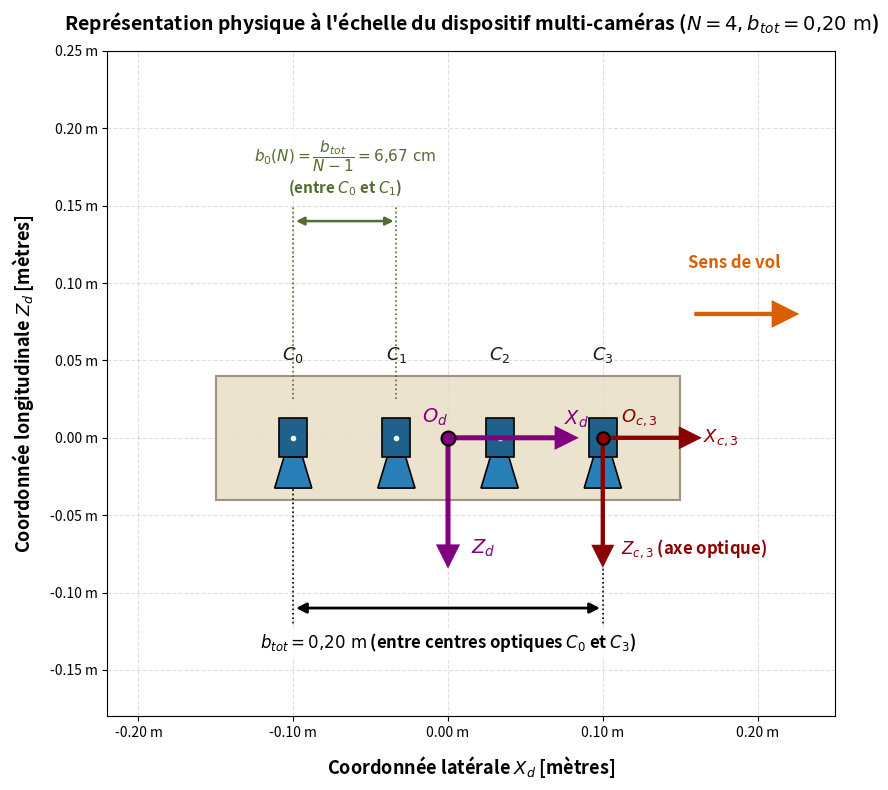

The matplotlib source for this figure:
import matplotlib.pyplot as plt
import matplotlib.patches as patches
import numpy as np

# Create the corrected figure
fig, ax = plt.subplots(figsize=(14, 8))
ax.grid(True, linestyle='--', alpha=0.4)
ax.set_aspect('equal', adjustable='box')

# 4 cameras, true physical distances in meters (b_tot = 0.20 m, b_0 = 0.0667 m)
num_cams = 4
cam_xs = np.linspace(-0.10, 0.10, num_cams)  # C0 at -0.10, C3 at +0.10, Od at 0.0
drone_z = 0.0

# Drone body (from -0.15 m to +0.15 m)
drone_x_min = -0.15
drone_x_max =  0.15
rect = patches.Rectangle((drone_x_min, drone_z - 0.04),
                         drone_x_max - drone_x_min, 0.08,
                         linewidth=1.5, edgecolor='#8C7B65',
                         facecolor='#E8DCC4', alpha=0.8, zorder=2)
ax.add_patch(rect)

# Flight direction arrow
ax.arrow(drone_x_max + 0.01, drone_z + 0.08, 0.05, 0,
         head_width=0.015, head_length=0.015, fc='#D95F02', ec='#D95F02', lw=2, zorder=5)
ax.text(drone_x_max + 0.035, drone_z + 0.11, "Sens de vol",
        color='#D95F02', fontweight='bold', ha='center', fontsize=12)

# Cameras drawing
cam_width = 0.018
cam_height = 0.025
lens_width = 0.012
lens_length = 0.020

for i, cx in enumerate(cam_xs):
    # Camera body
    cam_body = patches.Rectangle((cx - cam_width/2, drone_z - cam_height/2), cam_width, cam_height,
                                 facecolor='#1f618d', edgecolor='black', lw=1.2, zorder=6)
    # Camera lens pointing downward (+Zd)
    cam_lens = patches.Polygon([[cx - lens_width/2, drone_z - cam_height/2],
                                [cx + lens_width/2, drone_z - cam_height/2],
                                [cx + lens_width, drone_z - cam_height/2 - lens_length],
                                [cx - lens_width, drone_z - cam_height/2 - lens_length]],
                               facecolor='#2980b9', edgecolor='black', lw=1.2, zorder=6)
    ax.add_patch(cam_body)
    ax.add_patch(cam_lens)
    
    # Label C_i
    ax.text(cx, drone_z + 0.05, f"$C_{i}$", ha='center', fontsize=13, fontweight='bold', color='#1a1a1a')
    
    # Center optical point marker
    ax.plot(cx, drone_z, marker='.', color='white', markersize=6, zorder=7)

# ==========================================================
# REPÈRE R_d : position physique (isobarycentre, Od en 0.0)
# ==========================================================
Od_x = 0.0
Od_z = drone_z

ax.plot(Od_x, Od_z, marker='o', color='purple', markersize=10,
        markeredgecolor='black', markeredgewidth=1.5, zorder=8)
ax.text(Od_x , Od_z + 0.01, "$O_d$", color='purple',
        fontsize=14, ha='right', fontweight='bold', zorder=8)

# X_d horizontal arrow
ax.arrow(Od_x, Od_z, 0.07, 0, head_width=0.012, head_length=0.012,
         fc='purple', ec='purple', zorder=7, linewidth=2.5)
ax.text(Od_x + 0.075, Od_z + 0.012, "$X_d$", color='purple', fontsize=14,
        va='center', fontweight='bold')

# Z_d vertical arrow
ax.arrow(Od_x, Od_z, 0, -0.07, head_width=0.012, head_length=0.012,
         fc='purple', ec='purple', zorder=7, linewidth=2.5)
ax.text(Od_x + 0.015, Od_z - 0.075, "$Z_d$", color='purple',
        fontsize=14, ha='left', fontweight='bold')

# ==========================================================
# REPÈRE R_{c,3} : position physique (sur le centre optique de C_3)
# ==========================================================
Oc3_x = cam_xs[3]
Oc3_z = drone_z

ax.plot(Oc3_x, Oc3_z, marker='o', color='darkred', markersize=9,
        markeredgecolor='black', markeredgewidth=1.5, zorder=8)
ax.text(Oc3_x + 0.012, Oc3_z + 0.01, "$O_{c,3}$", color='darkred',
        fontsize=13, ha='left', fontweight='bold', zorder=8)

# X_{c,3} horizontal arrow
ax.arrow(Oc3_x, Oc3_z, 0.05, 0, head_width=0.012, head_length=0.012,
         fc='darkred', ec='darkred', zorder=7, linewidth=2)
ax.text(Oc3_x + 0.065, Oc3_z, "$X_{c,3}$", color='darkred',
        fontsize=13, va='center', fontweight='bold')

# Z_{c,3} vertical arrow (optical axis)
ax.arrow(Oc3_x, Oc3_z, 0, -0.07, head_width=0.012, head_length=0.012,
         fc='darkred', ec='darkred', zorder=7, linewidth=2)
ax.text(Oc3_x + 0.012, Oc3_z - 0.075, "$Z_{c,3}$ (axe optique)",
        color='darkred', fontsize=12, ha='left', fontweight='bold')

# ==========================================================
# COTATIONS (Avec lignes de rappel verticales claires)
# ==========================================================

# Lignes de rappel verticales pour b_tot (entre C0 et C3)
ax.plot([cam_xs[0], cam_xs[0]], [drone_z - cam_height, drone_z - 0.12], color='black', linestyle=':', lw=1.2)
ax.plot([cam_xs[3], cam_xs[3]], [drone_z - cam_height, drone_z - 0.12], color='black', linestyle=':', lw=1.2)

# Flèche b_tot
ax.annotate('', xy=(cam_xs[0], drone_z - 0.11), xytext=(cam_xs[3], drone_z - 0.11),
            arrowprops=dict(arrowstyle='<|-|>', color='black', lw=2.0, mutation_scale=15))
ax.text((cam_xs[0] + cam_xs[3])/2, drone_z - 0.125,
        r"$b_{tot} = 0{,}20\text{ m}$ (entre centres optiques $C_0$ et $C_3$)",
        ha='center', va='top', fontsize=12, fontweight='bold', color='black',
        bbox=dict(boxstyle='round,pad=0.2', facecolor='white', edgecolor='none', alpha=0.8))

# Lignes de rappel verticales pour b_0 (entre C0 et C1)
ax.plot([cam_xs[0], cam_xs[0]], [drone_z + cam_height, drone_z + 0.15], color='#556B2F', linestyle=':', lw=1.2)
ax.plot([cam_xs[1], cam_xs[1]], [drone_z + cam_height, drone_z + 0.15], color='#556B2F', linestyle=':', lw=1.2)

# Flèche b_0
ax.annotate('', xy=(cam_xs[0], drone_z + 0.14), xytext=(cam_xs[1], drone_z + 0.14),
            arrowprops=dict(arrowstyle='<|-|>', color='#556B2F', lw=1.8, mutation_scale=12))
ax.text((cam_xs[0] + cam_xs[1])/2, drone_z + 0.155,
        r"$b_0(N) = \dfrac{b_{tot}}{N-1} = 6{,}67\text{ cm}$" + "\n" + r"(entre $C_0$ et $C_1$)",
        color='#556B2F', ha='center', va='bottom', fontsize=11, fontweight='bold',
        bbox=dict(boxstyle='round,pad=0.2', facecolor='white', edgecolor='none', alpha=0.8))

# ==========================================================
# LIMITES ET LABELS D'AXES AVEC UNITÉS EXPLICITES
# ==========================================================
ax.set_xlim(-0.22, 0.25)
ax.set_ylim(-0.18, 0.25)

# UNITES SUR LES AXES (Demande de Nima)
ax.set_xlabel("Coordonnée latérale $X_d$ [mètres]", fontsize=13, fontweight='bold', labelpad=10)
ax.set_ylabel("Coordonnée longitudinale $Z_d$ [mètres]", fontsize=13, fontweight='bold', labelpad=10)
ax.set_title("Représentation physique à l'échelle du dispositif multi-caméras ($N=4, b_{tot}=0{,}20\\text{ m}$)",
             fontsize=14, fontweight='bold', pad=15)

# Formatage des graduations en mètres avec 2 décimales
ax.xaxis.set_major_formatter('{x:.2f} m')
ax.yaxis.set_major_formatter('{x:.2f} m')

plt.tight_layout()
plt.savefig("figure3_corrige.png", dpi=300)
print("Figure corrigée générée avec succès : figure3_corrige_nima.png")
